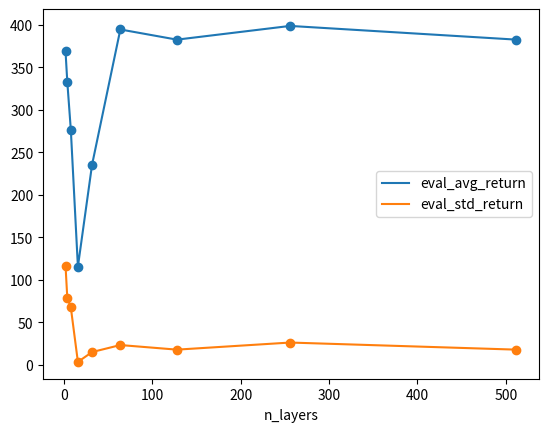

Recreate this plot in Python.
import matplotlib.pyplot as plt

eval_avg_return = [
    368.77,
    333.01,
    276.50,
    115.57,
    235.31,
    394.44,
    382.49,
    398.62,
    382.49,
]
eval_std_return = [116.82, 78.98, 67.63, 3.56, 15.15, 23.40, 18.00, 26.34, 18.00]
initial_avg_return = 10344.51

n_layers = [2, 4, 8, 16, 32, 64, 128, 256, 512]

# plot eval_avg_return , eval_std_retur and intial_avg_return vs num_agent_train_steps_per_iter
plt.figure()
plt.plot(n_layers, eval_avg_return, label="eval_avg_return")
plt.plot(n_layers, eval_std_return, label="eval_std_return")
plt.scatter(n_layers, eval_avg_return)
plt.scatter(n_layers, eval_std_return)
# plt.plot(num_agent_train_steps_per_iter, initial_avg_return, label="initial_avg_return")
plt.xlabel("n_layers")
plt.legend()
plt.savefig("Humanoidv2_n_layers_eval_avg_return.png")
plt.show()


# eval_avg_return = [
#     2866.81,
#     5444.47,
#     5344.69,
#     4585.64,
#     5513.61,
# ]

# eval_std_return = [2437.65, 28.15, 277.42, 1948.91, 47.70]

# initial_avg_return = 5566.84

# num_agent_train_steps_per_iter = [1000, 1500, 2000, 2500, 3000]


# # print(len(eval_avg_return))
# # print(len(eval_std_return))
# # print(len(initial_avg_return))
# # print(len(num_agent_train_steps_per_iter))

# # plot eval_avg_return , eval_std_retur and intial_avg_return vs num_agent_train_steps_per_iter
# plt.figure()
# plt.plot(num_agent_train_steps_per_iter, eval_avg_return, label="eval_avg_return")
# plt.plot(num_agent_train_steps_per_iter, eval_std_return, label="eval_std_return")
# plt.plot(
#     num_agent_train_steps_per_iter,
#     [initial_avg_return for i in range(len(eval_avg_return))],
#     label="initial_avg_return",
# )
# plt.scatter(num_agent_train_steps_per_iter, eval_avg_return)
# plt.scatter(num_agent_train_steps_per_iter, eval_std_return)
# # plt.plot(num_agent_train_steps_per_iter, initial_avg_return, label="initial_avg_return")
# plt.xlabel("num_agent_train_steps_per_iter")
# plt.legend()
# plt.savefig("eval_avg_return.png")
# plt.show()
